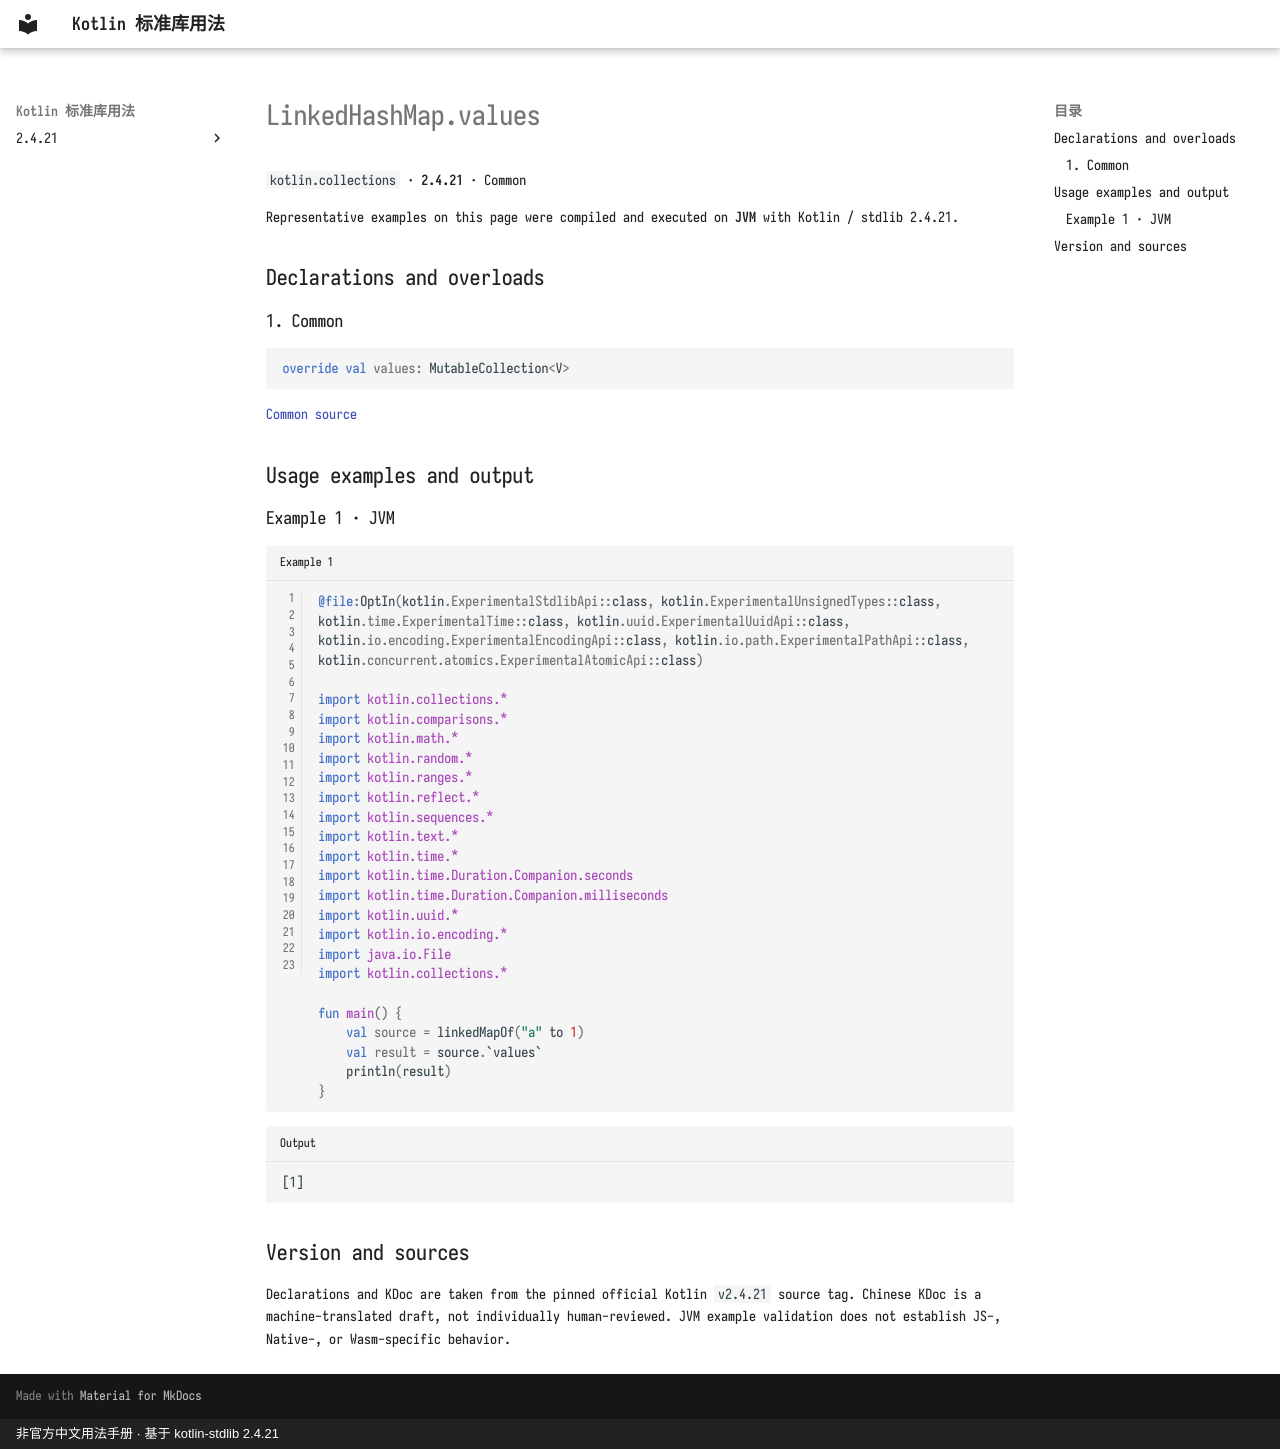

repository: oooooooko/kotlin-stdlib-docs · page: en/api/kotlin.collections/linkedhashmap-values--58710ccf/index.html · generator: mkdocs · copyright: 非官方中文用法手册 · 基于 kotlin-stdlib 2.4.21

# LinkedHashMap.values

`kotlin.collections` · **2.4.21** · Common

Representative examples on this page were compiled and executed on **JVM** with Kotlin / stdlib 2.4.21.

## Declarations and overloads

### 1. Common

```kotlin
override val values: MutableCollection<V>
```

[Common source](https://github.com/JetBrains/kotlin/blob/v2.4.21/libraries/stdlib/common/src/kotlin/collections/LinkedHashMap.kt#L149)

## Usage examples and output

### Example 1 · JVM

```kotlin title="Example 1" linenums="1"
@file:OptIn(kotlin.ExperimentalStdlibApi::class, kotlin.ExperimentalUnsignedTypes::class, kotlin.time.ExperimentalTime::class, kotlin.uuid.ExperimentalUuidApi::class, kotlin.io.encoding.ExperimentalEncodingApi::class, kotlin.io.path.ExperimentalPathApi::class, kotlin.concurrent.atomics.ExperimentalAtomicApi::class)

import kotlin.collections.*
import kotlin.comparisons.*
import kotlin.math.*
import kotlin.random.*
import kotlin.ranges.*
import kotlin.reflect.*
import kotlin.sequences.*
import kotlin.text.*
import kotlin.time.*
import kotlin.time.Duration.Companion.seconds
import kotlin.time.Duration.Companion.milliseconds
import kotlin.uuid.*
import kotlin.io.encoding.*
import java.io.File
import kotlin.collections.*

fun main() {
    val source = linkedMapOf("a" to 1)
    val result = source.`values`
    println(result)
}
```

```text title="Output"
[1]
```

## Version and sources

Declarations and KDoc are taken from the pinned official Kotlin `v2.4.21` source tag. Chinese KDoc is a machine-translated draft, not individually human-reviewed. JVM example validation does not establish JS-, Native-, or Wasm-specific behavior.
